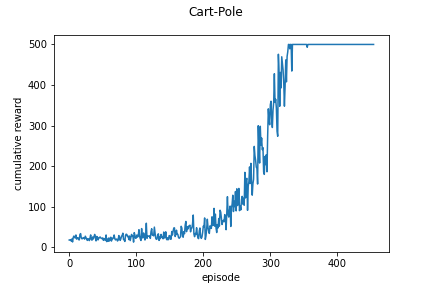

Data behind this chart, as committed beside it:
episode, run_0, run_1, run_2, run_3, run_4
0, 20.0, 15.0, 15.0, 17.0, 22.0
1, 16.0, 14.0, 21.0, 15.0, 21.0
2, 23.0, 20.0, 20.0, 19.0, 12.0
3, 9.0, 18.0, 14.0, 15.0, 20.0
4, 12.0, 37.0, 13.0, 21.0, 19.0
5, 10.0, 14.0, 18.0, 12.0, 11.0
6, 14.0, 14.0, 48.0, 28.0, 17.0
7, 23.0, 17.0, 34.0, 44.0, 20.0
8, 13.0, 11.0, 24.0, 51.0, 20.0
9, 13.0, 23.0, 11.0, 21.0, 47.0
10, 31.0, 53.0, 28.0, 29.0, 10.0
11, 22.0, 41.0, 12.0, 14.0, 11.0
12, 58.0, 10.0, 22.0, 14.0, 10.0
13, 22.0, 18.0, 55.0, 11.0, 12.0
14, 14.0, 38.0, 12.0, 19.0, 11.0
15, 24.0, 19.0, 9.0, 17.0, 21.0
16, 16.0, 53.0, 10.0, 40.0, 38.0
17, 26.0, 14.0, 83.0, 17.0, 28.0
18, 16.0, 21.0, 33.0, 35.0, 10.0
19, 12.0, 14.0, 34.0, 22.0, 22.0
20, 35.0, 14.0, 9.0, 16.0, 33.0
21, 11.0, 39.0, 30.0, 20.0, 19.0
22, 27.0, 30.0, 18.0, 15.0, 22.0
23, 42.0, 16.0, 9.0, 18.0, 15.0
24, 21.0, 44.0, 29.0, 22.0, 20.0
25, 24.0, 16.0, 21.0, 28.0, 30.0
26, 16.0, 36.0, 15.0, 15.0, 18.0
27, 17.0, 22.0, 15.0, 12.0, 18.0
28, 13.0, 22.0, 26.0, 28.0, 17.0
29, 25.0, 18.0, 16.0, 20.0, 21.0
30, 14.0, 14.0, 26.0, 17.0, 11.0
31, 16.0, 17.0, 26.0, 33.0, 21.0
32, 32.0, 27.0, 43.0, 26.0, 24.0
33, 26.0, 12.0, 21.0, 23.0, 11.0
34, 17.0, 12.0, 22.0, 9.0, 27.0
35, 49.0, 22.0, 24.0, 18.0, 13.0
36, 15.0, 14.0, 20.0, 30.0, 23.0
37, 20.0, 51.0, 23.0, 21.0, 15.0
38, 21.0, 34.0, 22.0, 22.0, 59.0
39, 12.0, 56.0, 21.0, 16.0, 21.0
40, 38.0, 11.0, 10.0, 9.0, 10.0
41, 48.0, 14.0, 27.0, 30.0, 14.0
42, 29.0, 22.0, 36.0, 29.0, 10.0
43, 25.0, 13.0, 22.0, 11.0, 19.0
44, 38.0, 25.0, 23.0, 14.0, 14.0
45, 14.0, 16.0, 35.0, 27.0, 24.0
46, 15.0, 25.0, 23.0, 24.0, 40.0
47, 38.0, 31.0, 11.0, 21.0, 15.0
48, 32.0, 30.0, 16.0, 17.0, 14.0
49, 14.0, 11.0, 15.0, 36.0, 30.0
50, 23.0, 11.0, 48.0, 13.0, 20.0
51, 15.0, 10.0, 24.0, 12.0, 24.0
52, 16.0, 31.0, 13.0, 29.0, 19.0
53, 22.0, 12.0, 41.0, 12.0, 12.0
54, 18.0, 21.0, 20.0, 13.0, 11.0
55, 25.0, 32.0, 11.0, 41.0, 42.0
56, 12.0, 21.0, 13.0, 11.0, 12.0
57, 15.0, 15.0, 30.0, 16.0, 24.0
58, 16.0, 13.0, 12.0, 20.0, 12.0
59, 12.0, 30.0, 23.0, 20.0, 29.0
... 415 more rows
